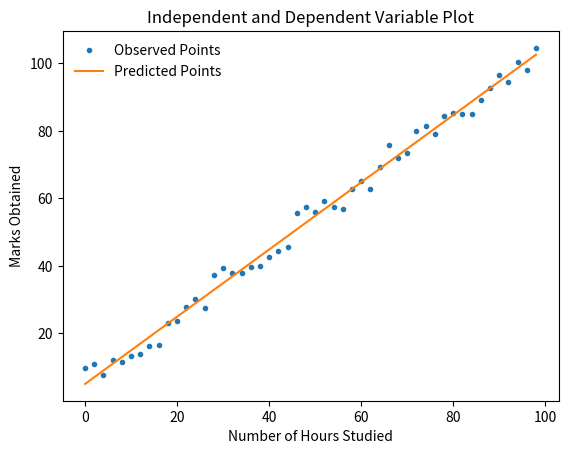
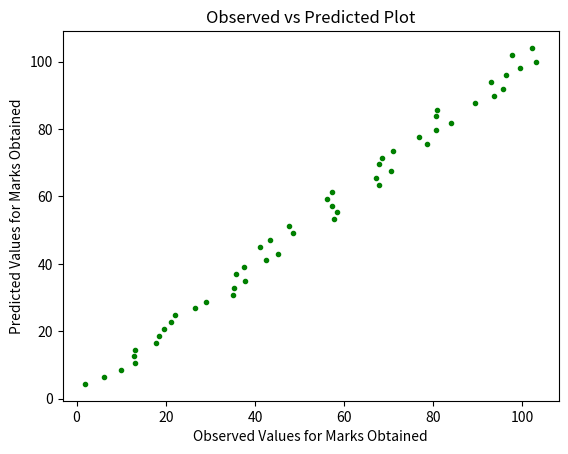
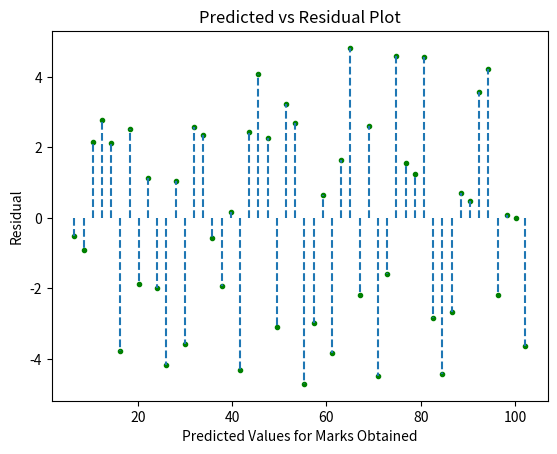
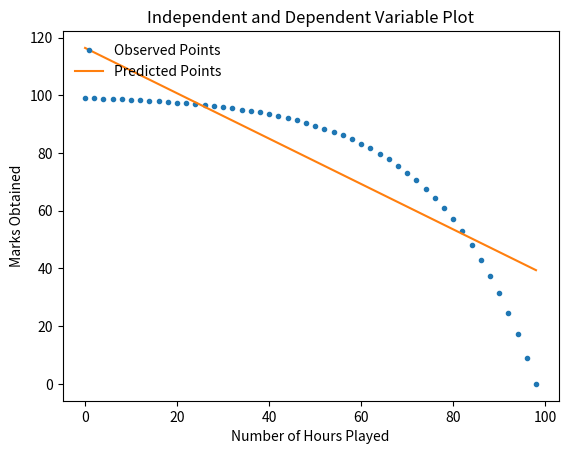
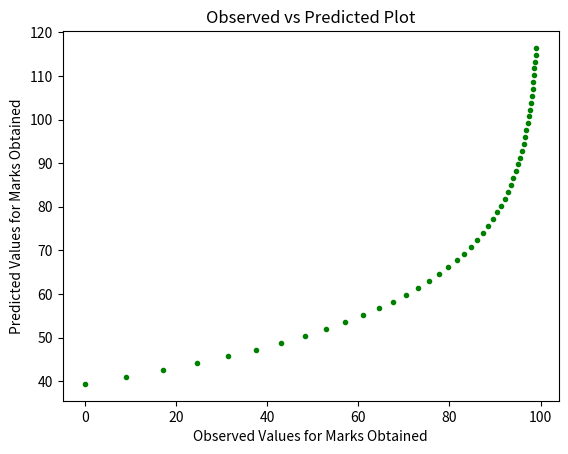
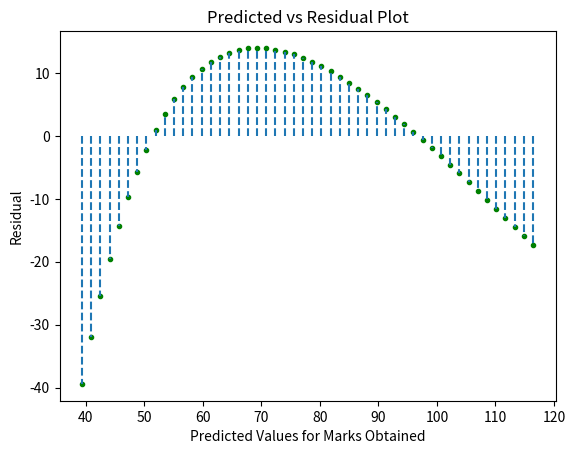

Here is the Python script that generated these plots, in order:
import matplotlib.pyplot as plt
import numpy as np
from numpy.polynomial.polynomial import polyfit

# Fixing random state for reproducibility
np.random.seed(100)

SIZE = 100


def get_linear_points():
    # X is range 0 to 50
    x = np.arange(0, SIZE, 2)
    # Y is X +/- a random number
    y = x + (np.random.rand(x.shape[0]) * 10)

    return x, y


def get_non_linear_points():
    # Because of a cubic function, x and y no longer share a linear relation

    # X is range 0 to 50
    x = np.arange(0, SIZE, 2)
    # Y is X^3 +/- a random number
    y = SIZE - (10 ** (x/49))

    return x, y


def plot(fig_index, independent_variable, marks_obtained, independent_variable_name):

    intercept, slope = polyfit(independent_variable, marks_obtained, 1)

    marks_predicted = intercept + slope * independent_variable

    plt.figure(fig_index)

    # Plot Observed(Actual) points
    plt.plot(independent_variable, marks_obtained, '.', label="Observed Points")

    # Plot Predicted points
    plt.plot(independent_variable, marks_predicted, '-', label="Predicted Points")

    plt.legend(loc="upper left", frameon=False)

    plt.xlabel(independent_variable_name)
    plt.ylabel('Marks Obtained')
    plt.title('Independent and Dependent Variable Plot')


def plot_observed_vs_predicted(fig_index, independent_variable, marks_obtained, independent_variable_name):
    intercept, slope = polyfit(independent_variable, marks_obtained, 1)

    marks_predicted = (intercept + slope * independent_variable)

    plt.figure(fig_index)

    plt.plot(marks_obtained, marks_predicted, '.', c='g')

    plt.xlabel('Observed Values for Marks Obtained')
    plt.ylabel('Predicted Values for Marks Obtained')
    plt.title('Observed vs Predicted Plot')


def plot_predicted_vs_residual(fig_index, independent_variable, marks_obtained, independent_variable_name):
    intercept, slope = polyfit(independent_variable, marks_obtained, 1)

    marks_predicted = (intercept + slope * independent_variable)

    residual = marks_obtained - marks_predicted

    plt.figure(fig_index)

    # Plot Predicted vs Residual Graph
    plt.plot(marks_predicted, residual, '.', c='g')
    plt.vlines(marks_predicted, 0, residual, linestyles='dashed')

    plt.xlabel('Predicted Values for Marks Obtained')
    plt.ylabel('Residual')
    plt.title('Predicted vs Residual Plot')


if __name__ == '__main__':
    plot(1, get_linear_points()[0], get_linear_points()[1], "Number of Hours Studied")
    plot_observed_vs_predicted(2, get_linear_points()[0], get_linear_points()[1], "Number of Hours Studied")
    plot_predicted_vs_residual(3, get_linear_points()[0], get_linear_points()[1], "Number of Hours Studied")

    plot(4, get_non_linear_points()[0], get_non_linear_points()[1], "Number of Hours Played")
    plot_observed_vs_predicted(5, get_non_linear_points()[0], get_non_linear_points()[1], "Number of Hours Played")
    plot_predicted_vs_residual(6, get_non_linear_points()[0], get_non_linear_points()[1], "Number of Hours Played")
    plt.show()
